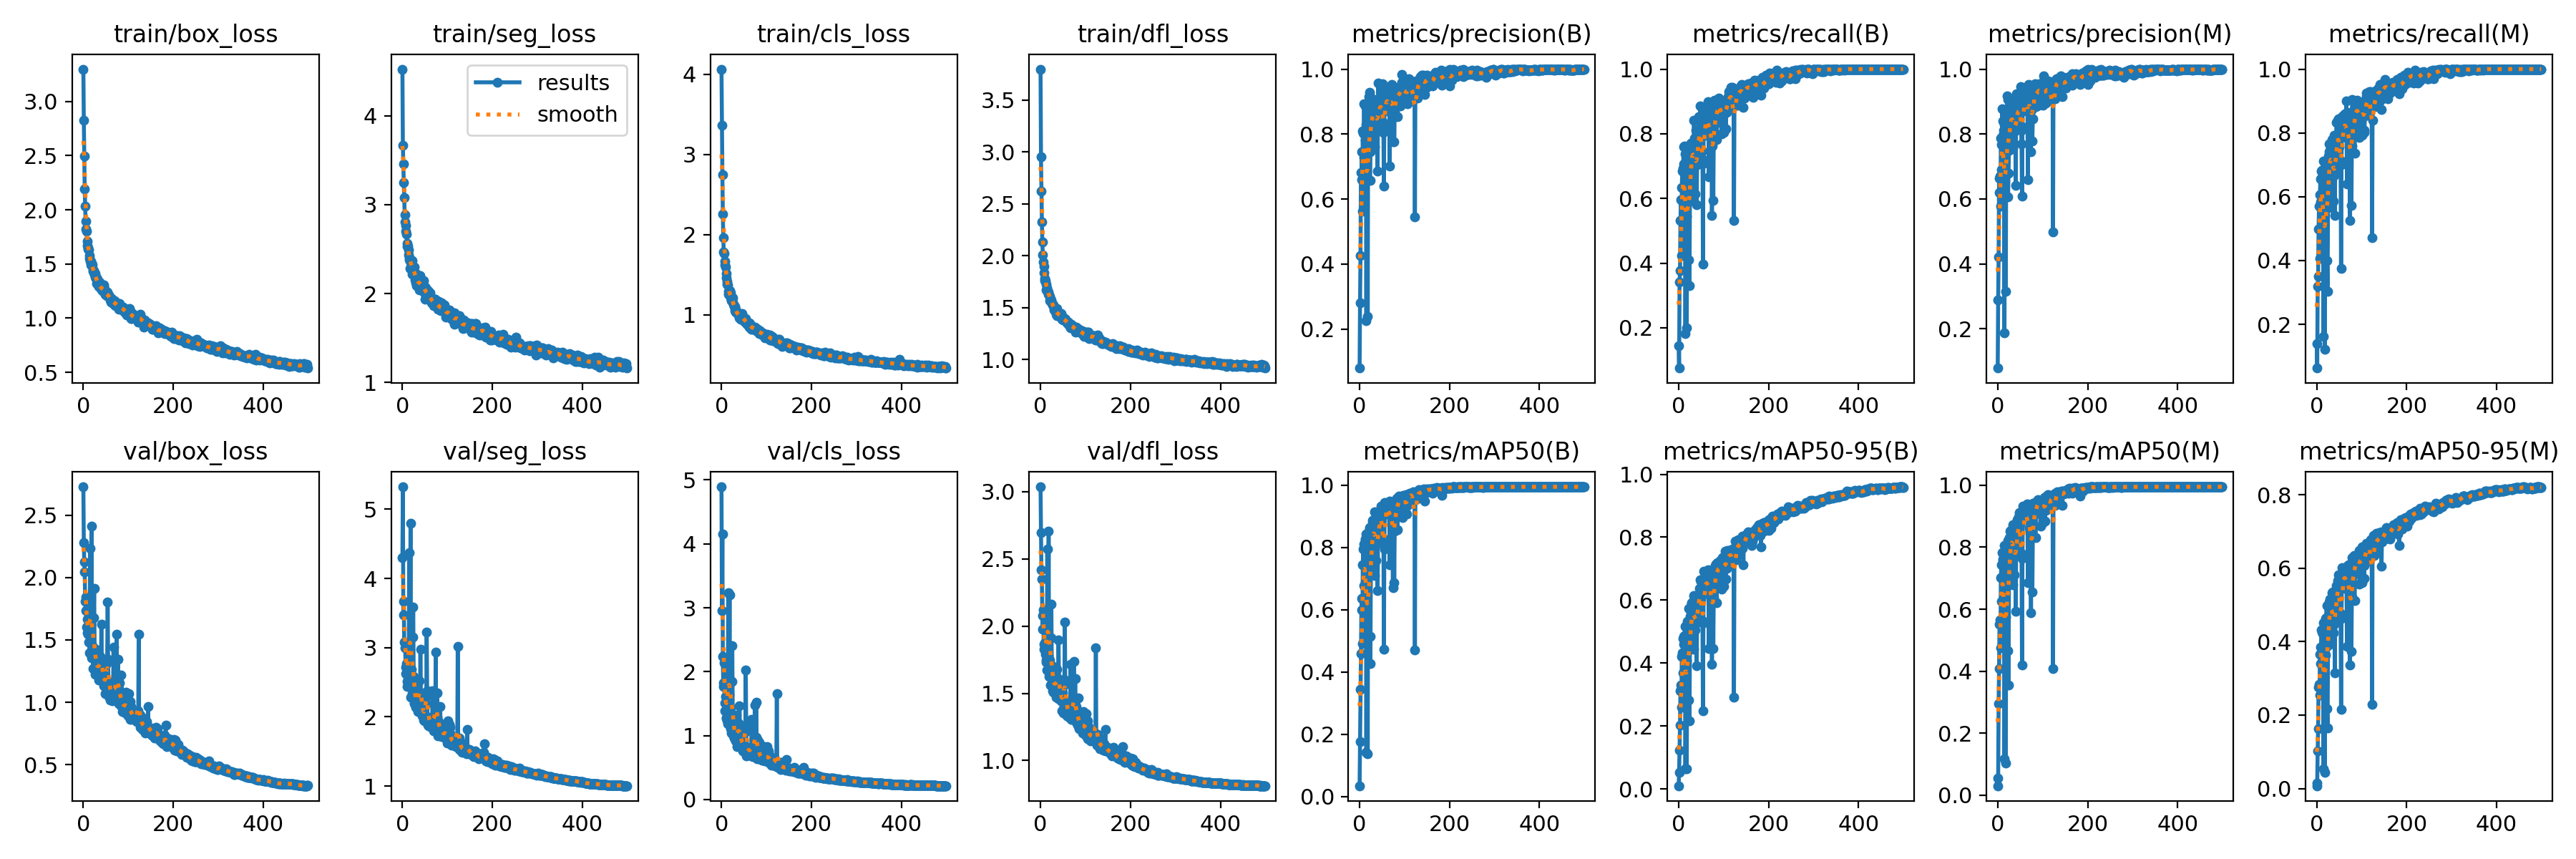

Source data for this figure (header and first rows):
epoch, train/box_loss, train/seg_loss, train/cls_loss, train/dfl_loss, metrics/precision(B), metrics/recall(B), metrics/mAP50(B), metrics/mAP50-95(B), metrics/precision(M), metrics/recall(M), metrics/mAP50(M), metrics/mAP50-95(M), val/box_loss, val/seg_loss, val/cls_loss, val/dfl_loss, lr/pg0, lr/pg1, lr/pg2
0, 3.298, 4.524, 4.063, 3.796, 0.08014, 0.1444, 0.03464, 0.01073, 0.07909, 0.1407, 0.03067, 0.00748, 2.726, 4.3, 4.892, 3.035, 0.0006625, 0.0006625, 0.0006625
1, 2.828, 3.671, 3.361, 2.949, 0.2815, 0.07546, 0.177, 0.05404, 0.2883, 0.06296, 0.05428, 0.01447, 2.278, 5.323, 2.96, 2.693, 0.001326, 0.001326, 0.001326
2, 2.495, 3.454, 2.751, 2.623, 0.427, 0.3407, 0.3434, 0.1228, 0.4223, 0.3185, 0.2956, 0.1033, 2.126, 3.476, 4.157, 2.417, 0.001988, 0.001988, 0.001988
3, 2.189, 3.247, 2.258, 2.327, 0.6821, 0.3778, 0.4584, 0.203, 0.6631, 0.35, 0.4089, 0.1638, 2.043, 3.666, 2.234, 2.348, 0.001988, 0.001988, 0.001988
4, 2.036, 3.08, 1.959, 2.132, 0.6599, 0.5319, 0.6006, 0.3132, 0.6189, 0.4992, 0.5508, 0.2761, 1.812, 3.082, 1.773, 2.08, 0.001988, 0.001988, 0.001988
5, 1.893, 2.882, 1.784, 2.008, 0.7452, 0.5958, 0.6362, 0.3314, 0.6698, 0.5709, 0.5659, 0.2829, 1.734, 2.999, 1.829, 1.976, 0.001984, 0.001984, 0.001984
6, 1.823, 2.805, 1.764, 1.939, 0.5621, 0.423, 0.4907, 0.2608, 0.5782, 0.4074, 0.4755, 0.2554, 1.845, 3.073, 2.134, 2.122, 0.00198, 0.00198, 0.00198
7, 1.803, 2.769, 1.665, 1.899, 0.8105, 0.6334, 0.7437, 0.4221, 0.7868, 0.6074, 0.7022, 0.3653, 1.6, 2.715, 1.389, 1.864, 0.001976, 0.001976, 0.001976
8, 1.709, 2.702, 1.624, 1.832, 0.8021, 0.6852, 0.7944, 0.4337, 0.7674, 0.6556, 0.743, 0.3857, 1.558, 2.627, 1.506, 1.827, 0.001972, 0.001972, 0.001972
9, 1.667, 2.671, 1.599, 1.776, 0.7281, 0.5926, 0.6783, 0.3701, 0.6895, 0.584, 0.6257, 0.3394, 1.665, 2.771, 1.607, 1.876, 0.001968, 0.001968, 0.001968
10, 1.648, 2.564, 1.512, 1.756, 0.8935, 0.6926, 0.8116, 0.4788, 0.8769, 0.6815, 0.783, 0.4311, 1.543, 2.509, 1.274, 1.828, 0.001964, 0.001964, 0.001964
11, 1.638, 2.53, 1.46, 1.757, 0.7472, 0.7593, 0.805, 0.4593, 0.7971, 0.6837, 0.7578, 0.4307, 1.56, 2.435, 1.272, 1.791, 0.00196, 0.00196, 0.00196
12, 1.633, 2.533, 1.416, 1.724, 0.8858, 0.7074, 0.827, 0.4856, 0.8404, 0.6823, 0.7614, 0.4262, 1.481, 2.538, 1.245, 1.731, 0.001956, 0.001956, 0.001956
13, 1.552, 2.432, 1.381, 1.67, 0.78, 0.763, 0.8252, 0.4868, 0.8123, 0.6667, 0.7516, 0.4227, 1.485, 2.514, 1.248, 1.747, 0.001953, 0.001953, 0.001953
14, 1.577, 2.493, 1.377, 1.687, 0.8293, 0.7377, 0.8433, 0.5166, 0.8298, 0.7111, 0.8054, 0.4515, 1.394, 2.44, 1.184, 1.675, 0.001948, 0.001948, 0.001948
15, 1.525, 2.406, 1.288, 1.659, 0.2257, 0.1815, 0.1415, 0.06556, 0.1869, 0.163, 0.1171, 0.05346, 2.232, 4.37, 3.234, 2.571, 0.001945, 0.001945, 0.001945
16, 1.527, 2.375, 1.254, 1.656, 0.803, 0.649, 0.7355, 0.394, 0.7532, 0.6074, 0.6375, 0.3079, 1.617, 2.946, 1.456, 1.888, 0.001941, 0.001941, 0.001941
17, 1.491, 2.279, 1.259, 1.627, 0.8083, 0.5444, 0.6569, 0.4087, 0.7608, 0.4852, 0.5747, 0.3268, 1.481, 2.745, 1.645, 1.777, 0.001937, 0.001937, 0.001937
18, 1.507, 2.371, 1.305, 1.646, 0.2382, 0.2, 0.1372, 0.06536, 0.3145, 0.1222, 0.1031, 0.04426, 2.409, 4.8, 3.199, 2.705, 0.001933, 0.001933, 0.001933
19, 1.503, 2.344, 1.259, 1.622, 0.8512, 0.7148, 0.8413, 0.5336, 0.8642, 0.6741, 0.798, 0.4637, 1.359, 2.289, 1.175, 1.624, 0.001929, 0.001929, 0.001929
20, 1.492, 2.341, 1.274, 1.608, 0.8421, 0.6444, 0.7343, 0.4551, 0.7999, 0.6111, 0.6767, 0.3637, 1.454, 2.687, 1.429, 1.745, 0.001925, 0.001925, 0.001925
21, 1.435, 2.374, 1.216, 1.569, 0.916, 0.7148, 0.8528, 0.5325, 0.9168, 0.6936, 0.8034, 0.4657, 1.393, 2.336, 1.104, 1.646, 0.001921, 0.001921, 0.001921
22, 1.445, 2.222, 1.177, 1.579, 0.9276, 0.7148, 0.8631, 0.5736, 0.9073, 0.7, 0.8208, 0.499, 1.269, 2.303, 1.046, 1.56, 0.001917, 0.001917, 0.001917
23, 1.438, 2.247, 1.188, 1.576, 0.6584, 0.4111, 0.5139, 0.2834, 0.6069, 0.4, 0.4671, 0.2175, 1.679, 3.15, 1.843, 1.912, 0.001913, 0.001913, 0.001913
24, 1.408, 2.286, 1.196, 1.559, 0.7452, 0.3296, 0.4264, 0.2176, 0.6798, 0.3037, 0.3546, 0.1658, 1.915, 3.59, 2.406, 2.162, 0.001909, 0.001909, 0.001909
25, 1.404, 2.295, 1.21, 1.536, 0.7583, 0.6, 0.729, 0.4446, 0.7487, 0.5739, 0.697, 0.3893, 1.433, 2.586, 1.322, 1.705, 0.001905, 0.001905, 0.001905
26, 1.413, 2.227, 1.134, 1.531, 0.8622, 0.7419, 0.8588, 0.5477, 0.8451, 0.7274, 0.831, 0.5005, 1.289, 2.207, 1.001, 1.607, 0.001901, 0.001901, 0.001901
27, 1.381, 2.302, 1.132, 1.532, 0.8431, 0.7704, 0.858, 0.5671, 0.8115, 0.7653, 0.825, 0.4923, 1.224, 2.195, 1.046, 1.517, 0.001897, 0.001897, 0.001897
28, 1.365, 2.151, 1.106, 1.521, 0.9008, 0.7401, 0.8789, 0.593, 0.8834, 0.7407, 0.8521, 0.5086, 1.243, 2.255, 0.9603, 1.522, 0.001893, 0.001893, 0.001893
29, 1.371, 2.225, 1.109, 1.508, 0.9084, 0.7556, 0.8863, 0.5903, 0.8919, 0.7444, 0.8549, 0.5154, 1.224, 2.139, 0.9591, 1.509, 0.001889, 0.001889, 0.001889
30, 1.322, 2.119, 1.049, 1.477, 0.8276, 0.7468, 0.8486, 0.5371, 0.803, 0.7246, 0.8219, 0.4899, 1.374, 2.201, 1.001, 1.628, 0.001885, 0.001885, 0.001885
31, 1.357, 2.216, 1.068, 1.494, 0.8758, 0.7575, 0.8646, 0.5643, 0.8688, 0.7444, 0.8417, 0.4983, 1.274, 2.169, 0.9936, 1.529, 0.001881, 0.001881, 0.001881
32, 1.32, 2.092, 1.032, 1.482, 0.8956, 0.7667, 0.8765, 0.5895, 0.8804, 0.7556, 0.8538, 0.5124, 1.235, 2.161, 0.916, 1.542, 0.001877, 0.001877, 0.001877
33, 1.321, 2.179, 1.042, 1.477, 0.7605, 0.5926, 0.7109, 0.4443, 0.7563, 0.5667, 0.6792, 0.3954, 1.417, 2.504, 1.325, 1.693, 0.001873, 0.001873, 0.001873
34, 1.292, 2.104, 1.021, 1.433, 0.8857, 0.8407, 0.9156, 0.6138, 0.9053, 0.7791, 0.8737, 0.533, 1.23, 2.156, 0.8247, 1.517, 0.001869, 0.001869, 0.001869
35, 1.293, 2.125, 1.025, 1.449, 0.8726, 0.7864, 0.8966, 0.6064, 0.8563, 0.7727, 0.8681, 0.5346, 1.181, 2.082, 0.8853, 1.471, 0.001865, 0.001865, 0.001865
36, 1.333, 2.179, 1.027, 1.488, 0.8984, 0.7203, 0.8327, 0.5268, 0.8528, 0.7148, 0.7885, 0.4633, 1.333, 2.266, 1.144, 1.62, 0.001861, 0.001861, 0.001861
37, 1.278, 2.037, 0.9969, 1.419, 0.8423, 0.6134, 0.758, 0.5062, 0.8065, 0.5867, 0.7107, 0.4244, 1.368, 2.523, 1.201, 1.677, 0.001857, 0.001857, 0.001857
38, 1.284, 2.084, 1.006, 1.455, 0.8206, 0.7115, 0.8109, 0.5344, 0.8117, 0.6667, 0.779, 0.448, 1.305, 2.316, 1.079, 1.577, 0.001853, 0.001853, 0.001853
39, 1.29, 2.2, 0.9949, 1.434, 0.8616, 0.8111, 0.8904, 0.6031, 0.8394, 0.7934, 0.8626, 0.5304, 1.191, 2.101, 0.8762, 1.462, 0.00185, 0.00185, 0.00185
40, 1.271, 2.146, 0.9649, 1.423, 0.6856, 0.5815, 0.6612, 0.3909, 0.6413, 0.5407, 0.5929, 0.3152, 1.626, 2.974, 1.469, 1.894, 0.001846, 0.001846, 0.001846
41, 1.259, 2.078, 0.9737, 1.424, 0.9565, 0.7037, 0.8371, 0.5554, 0.9246, 0.6817, 0.7973, 0.4728, 1.26, 2.327, 1.034, 1.548, 0.001842, 0.001842, 0.001842
42, 1.276, 2.096, 1.003, 1.436, 0.8645, 0.7704, 0.8863, 0.5843, 0.8796, 0.7148, 0.8371, 0.5064, 1.226, 2.234, 0.9467, 1.499, 0.001838, 0.001838, 0.001838
43, 1.246, 2.067, 0.9459, 1.423, 0.8673, 0.7185, 0.8415, 0.5607, 0.8524, 0.6963, 0.8058, 0.4821, 1.304, 2.341, 1.015, 1.591, 0.001834, 0.001834, 0.001834
44, 1.281, 2.055, 0.9597, 1.44, 0.9023, 0.8518, 0.9151, 0.6179, 0.8833, 0.8333, 0.8885, 0.5531, 1.159, 2.018, 0.8296, 1.448, 0.00183, 0.00183, 0.00183
45, 1.305, 2.11, 1.012, 1.429, 0.8777, 0.7443, 0.8711, 0.5583, 0.8602, 0.7295, 0.8366, 0.4914, 1.293, 2.183, 0.9709, 1.537, 0.001826, 0.001826, 0.001826
46, 1.294, 2.137, 0.9801, 1.438, 0.9052, 0.7778, 0.8855, 0.6237, 0.8883, 0.7659, 0.8703, 0.5561, 1.131, 2.03, 0.8839, 1.446, 0.001822, 0.001822, 0.001822
47, 1.264, 2.142, 0.9694, 1.421, 0.868, 0.8518, 0.92, 0.6363, 0.8567, 0.8407, 0.8989, 0.5674, 1.15, 1.959, 0.8252, 1.439, 0.001818, 0.001818, 0.001818
48, 1.218, 2.007, 0.9488, 1.389, 0.8887, 0.8871, 0.9333, 0.665, 0.8735, 0.8442, 0.911, 0.5827, 1.072, 1.939, 0.7607, 1.368, 0.001814, 0.001814, 0.001814
49, 1.22, 2.057, 0.9374, 1.385, 0.892, 0.7954, 0.8932, 0.6044, 0.8959, 0.7556, 0.8718, 0.5461, 1.207, 2.009, 0.8957, 1.5, 0.00181, 0.00181, 0.00181
50, 1.217, 2.073, 0.9504, 1.378, 0.8892, 0.8325, 0.9147, 0.6596, 0.8769, 0.8441, 0.8979, 0.5552, 1.076, 2.001, 0.7526, 1.356, 0.001806, 0.001806, 0.001806
51, 1.206, 1.938, 0.922, 1.38, 0.9556, 0.8, 0.9206, 0.6546, 0.9467, 0.7926, 0.8998, 0.5694, 1.079, 1.989, 0.7663, 1.385, 0.001802, 0.001802, 0.001802
52, 1.229, 2.066, 0.9453, 1.381, 0.8369, 0.7223, 0.8109, 0.535, 0.8123, 0.7, 0.7688, 0.4656, 1.312, 2.281, 1.06, 1.605, 0.001798, 0.001798, 0.001798
53, 1.211, 2.003, 0.9213, 1.385, 0.8045, 0.747, 0.8305, 0.528, 0.7687, 0.7137, 0.7797, 0.4761, 1.329, 2.187, 1.06, 1.562, 0.001794, 0.001794, 0.001794
54, 1.241, 2.018, 0.953, 1.39, 0.6401, 0.3963, 0.4738, 0.248, 0.6091, 0.3752, 0.4196, 0.2157, 1.805, 3.225, 2.03, 2.031, 0.00179, 0.00179, 0.00179
55, 1.21, 1.981, 0.8999, 1.372, 0.8199, 0.7084, 0.7939, 0.5282, 0.8226, 0.7, 0.7645, 0.4628, 1.348, 2.375, 1.14, 1.588, 0.001786, 0.001786, 0.001786
56, 1.216, 2.03, 0.8931, 1.387, 0.9412, 0.8593, 0.9442, 0.6909, 0.9343, 0.8518, 0.9318, 0.6007, 1.049, 1.886, 0.6826, 1.346, 0.001782, 0.001782, 0.001782
57, 1.206, 2.03, 0.8929, 1.369, 0.8704, 0.8593, 0.9254, 0.6363, 0.8702, 0.8444, 0.9088, 0.5612, 1.17, 1.98, 0.8174, 1.437, 0.001778, 0.001778, 0.001778
58, 1.194, 1.946, 0.9043, 1.366, 0.9336, 0.8185, 0.9261, 0.6487, 0.9035, 0.7926, 0.8905, 0.5589, 1.082, 1.986, 0.7583, 1.366, 0.001774, 0.001774, 0.001774
59, 1.173, 1.961, 0.8735, 1.349, 0.937, 0.7963, 0.9375, 0.6805, 0.9267, 0.7889, 0.9141, 0.5887, 1.019, 1.869, 0.7131, 1.334, 0.00177, 0.00177, 0.00177
... 440 more rows
